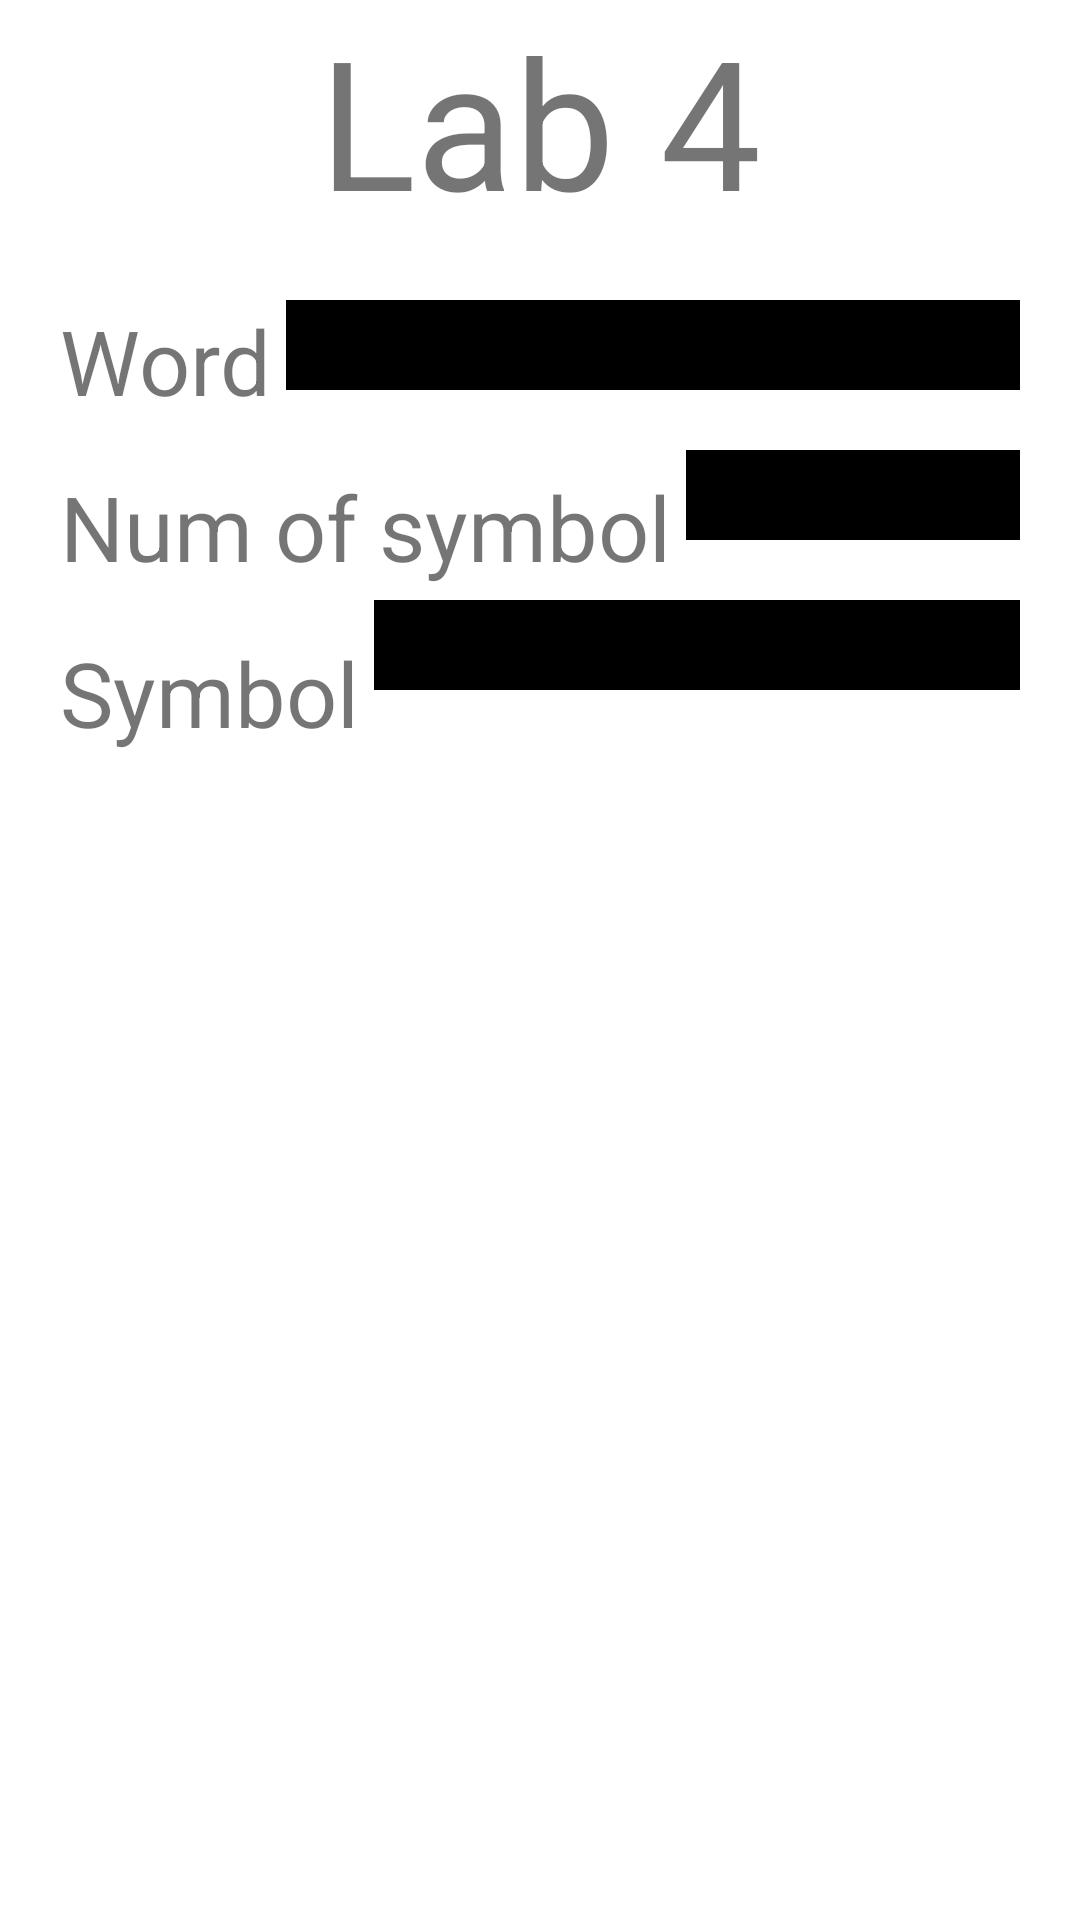

Layout XML and referenced resources for this Android screen:
<!-- AndroidManifest.xml: application theme Theme.MobileAndCloudTechnologiesLab8 -->
<!-- res/layout/activity_lr4_main_window.xml -->
<?xml version="1.0" encoding="utf-8"?>
<RelativeLayout xmlns:android="http://schemas.android.com/apk/res/android"
    xmlns:app="http://schemas.android.com/apk/res-auto"
    xmlns:tools="http://schemas.android.com/tools"
    android:layout_width="match_parent"
    android:layout_height="match_parent"
    tools:context="donets.danylo.mobileandcloudtechnologies.lab8.LR.LR4.LR4MainWindow">

    <TextView
        android:id="@+id/labLbl"
        android:layout_width="wrap_content"
        android:layout_height="wrap_content"
        android:text="Lab 4"
        android:textSize="60sp"
        android:layout_centerHorizontal="true"
        />

    <TextView
        android:id="@+id/wordLbl"
        android:layout_width="wrap_content"
        android:layout_height="wrap_content"
        android:layout_marginLeft="20sp"
        android:layout_marginTop="20sp"
        android:layout_below="@id/labLbl"
        android:text="Word"
        android:textSize="30sp"
        />
    <EditText
        android:id="@+id/wordEdt"
        android:layout_width="match_parent"
        android:layout_height="30sp"
        android:layout_toRightOf="@+id/wordLbl"
        android:layout_below="@id/labLbl"
        android:layout_marginTop="20sp"
        android:layout_marginLeft="5sp"
        android:layout_marginRight="20sp"
        android:background="@color/black"
        android:textColor="@color/white"


        />

    <TextView
        android:id="@+id/numSymbol"
        android:layout_width="wrap_content"
        android:layout_height="wrap_content"
        android:layout_below="@id/wordLbl"
        android:layout_marginLeft="20sp"
        android:layout_marginTop="15sp"
        android:text="Num of symbol"
        android:textSize="30sp"
        />


    <EditText
        android:id="@+id/numSymbolEdt"
        android:layout_width="match_parent"
        android:layout_height="30sp"
        android:layout_toRightOf="@+id/numSymbol"
        android:layout_below="@id/wordEdt"
        android:layout_marginTop="20sp"
        android:layout_marginLeft="5sp"
        android:layout_marginRight="20sp"
        android:background="@color/black"
        android:textColor="@color/white"
        android:maxLength="2"
        />

    <TextView
        android:id="@+id/Symbol"
        android:layout_width="wrap_content"
        android:layout_height="wrap_content"
        android:layout_below="@id/numSymbol"
        android:layout_marginLeft="20sp"
        android:layout_marginTop="15sp"
        android:text="Symbol"
        android:textSize="30sp"

        />


    <EditText
        android:id="@+id/SymbolEdt"
        android:layout_width="match_parent"
        android:layout_height="30sp"
        android:layout_toRightOf="@+id/Symbol"
        android:layout_below="@id/numSymbolEdt"
        android:layout_marginTop="20sp"
        android:layout_marginLeft="5sp"
        android:layout_marginRight="20sp"
        android:background="@color/black"
        android:textColor="@color/white"
        />



</RelativeLayout>
<!-- resources referenced by this layout -->
<resources>
  <style name="Theme.MobileAndCloudTechnologiesLab8" parent="Theme.MaterialComponents.DayNight.DarkActionBar">
          
          <item name="colorPrimary">@color/purple_500</item>
          <item name="colorPrimaryVariant">@color/purple_700</item>
          <item name="colorOnPrimary">@color/white</item>
          
          <item name="colorSecondary">@color/teal_200</item>
          <item name="colorSecondaryVariant">@color/teal_700</item>
          <item name="colorOnSecondary">@color/black</item>
          
          <item name="android:statusBarColor">?attr/colorPrimaryVariant</item>
          
      </style>
  <!-- not gathered from this repository: default colours our renderer supplied (Android Studio template values) -->
  <color name="purple_500">#FF6200EE</color>
  <color name="purple_700">#FF3700B3</color>
  <color name="teal_200">#FF03DAC5</color>
  <color name="teal_700">#FF018786</color>
  <color name="black">#FF000000</color>
  <color name="white">#FFFFFFFF</color>
</resources>
